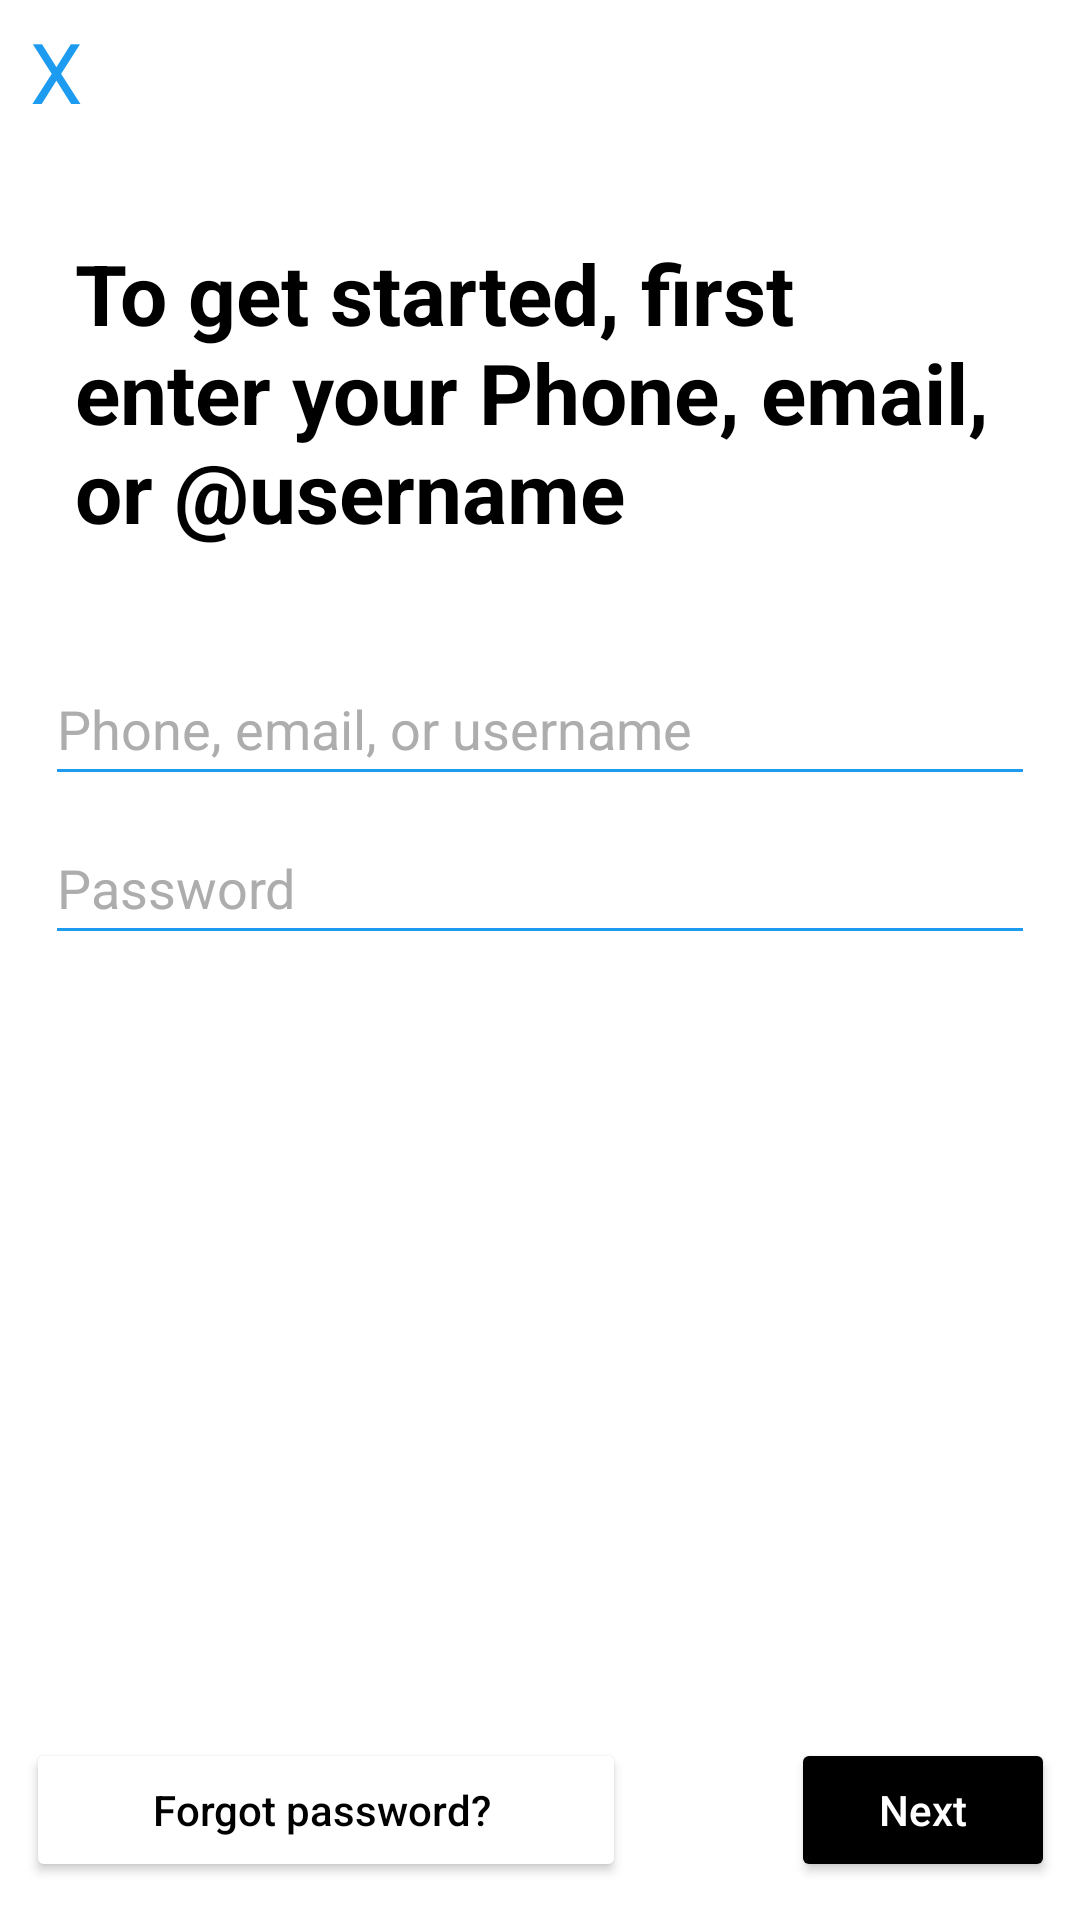

Reconstruct the res/layout file that produces this screen, plus the resources it refers to.
<!-- AndroidManifest.xml: application theme Theme.TwitterCc -->
<!-- res/layout/activity_login.xml -->
<?xml version="1.0" encoding="utf-8"?>
<androidx.constraintlayout.widget.ConstraintLayout xmlns:android="http://schemas.android.com/apk/res/android"
    xmlns:app="http://schemas.android.com/apk/res-auto"
    xmlns:tools="http://schemas.android.com/tools"
    android:layout_width="match_parent"
    android:layout_height="match_parent"
    android:background="@color/white"
    tools:context=".Login">

    <LinearLayout
        android:id="@+id/linearLayout4"
        android:orientation="horizontal"
        android:layout_width="match_parent"
        android:layout_height="wrap_content"
        app:layout_constraintEnd_toEndOf="parent"
        app:layout_constraintStart_toStartOf="parent"
        app:layout_constraintTop_toTopOf="parent">


        <TextView
            android:id="@+id/closeLogin"
            android:layout_width="35dp"
            android:layout_height="wrap_content"
            android:layout_margin="5dp"
            android:paddingStart="5dp"
            android:text="X"
            android:textColor="#1D9BF0"
            android:textSize="28sp" />

        <ImageView
            android:id="@+id/imageView2"
            android:layout_width="32dp"
            android:layout_height="32dp"
            android:layout_marginStart="125dp"
            android:layout_marginTop="10dp"
            android:src="@drawable/twitterlogo" />

    </LinearLayout>


    <LinearLayout
        android:id="@+id/linearLayout2"
        android:layout_width="330dp"
        android:layout_height="267dp"
        android:orientation="vertical"
        app:layout_constraintBottom_toBottomOf="parent"
        app:layout_constraintEnd_toEndOf="parent"
        app:layout_constraintStart_toStartOf="parent"
        app:layout_constraintTop_toBottomOf="@+id/linearLayout4"
        app:layout_constraintVertical_bias="0.067">

        <TextView
            android:layout_width="wrap_content"
            android:layout_height="wrap_content"
            android:layout_marginBottom="25dp"
            android:padding="10dp"
            android:text="To get started, first enter your Phone, email, or @username"
            android:textColor="@color/black"
            android:textSize="28sp"
            android:textStyle="bold" />

        <EditText
            android:id="@+id/edt_uname"
            android:layout_width="match_parent"
            android:layout_height="48dp"
            android:backgroundTint="@color/Twitterblue"
            android:hint="Phone, email, or username"
            android:inputType="textPersonName"
            android:textColor="@color/black"
            android:textColorHint="@color/grey" />

        <EditText
            android:id="@+id/edt_password"
            android:layout_width="match_parent"
            android:layout_height="48dp"
            android:layout_marginTop="5dp"
            android:backgroundTint="@color/Twitterblue"
            android:hint="Password"
            android:inputType="textPassword"
            android:textColor="@color/black"
            android:textColorHint="@color/grey" />
    </LinearLayout>

    <RelativeLayout
        android:layout_width="343dp"
        android:layout_height="52dp"
        app:layout_constraintBottom_toBottomOf="parent"
        app:layout_constraintEnd_toEndOf="parent"
        app:layout_constraintStart_toStartOf="parent"
        app:layout_constraintTop_toBottomOf="@+id/linearLayout2"
        app:layout_constraintVertical_bias="0.965">

        <Button
            android:id="@+id/FrgtPassword_btn"
            android:layout_width="200dp"
            android:layout_height="wrap_content"
            android:layout_alignParentLeft="true"
            android:layout_alignParentTop="true"
            android:layout_marginTop="0dp"
            android:backgroundTint="@android:color/white"
            android:padding="10dp"
            android:paddingStart="10dp"
            android:text="Forgot password? "
            android:textAllCaps="false"
            android:textColor="@color/black"
            app:cornerRadius="25dp" />

        <Button
            android:id="@+id/next_btn"
            android:layout_width="wrap_content"
            android:layout_height="wrap_content"
            android:layout_alignParentEnd="true"
            android:backgroundTint="@android:color/black"
            android:padding="10dp"
            android:text="Next"
            android:textAllCaps="false"
            android:textColor="@color/white"
            app:cornerRadius="25dp" />

    </RelativeLayout>
</androidx.constraintlayout.widget.ConstraintLayout>
<!-- resources referenced by this layout -->
<resources>
  <color name="Twitterblue">#1D9BF0</color>
  <color name="black">#FF000000</color>
  <color name="grey">#AEADAD</color>
  <color name="white">#FFFFFFFF</color>
  <style name="Theme.TwitterCc" parent="Theme.MaterialComponents.DayNight.NoActionBar">
          
          <item name="colorPrimary">@color/purple_500</item>
          <item name="colorPrimaryVariant">@color/grey</item>
          <item name="colorOnPrimary">@color/white</item>
          
          <item name="colorSecondary">@color/teal_200</item>
          <item name="colorSecondaryVariant">@color/teal_700</item>
          <item name="colorOnSecondary">@color/black</item>
          
          <item name="android:statusBarColor" tools:targetApi="l">?attr/colorPrimaryVariant</item>
          
      </style>
  <color name="purple_500">#FF6200EE</color>
  <color name="teal_200">#FF03DAC5</color>
  <color name="teal_700">#FF018786</color>
</resources>
